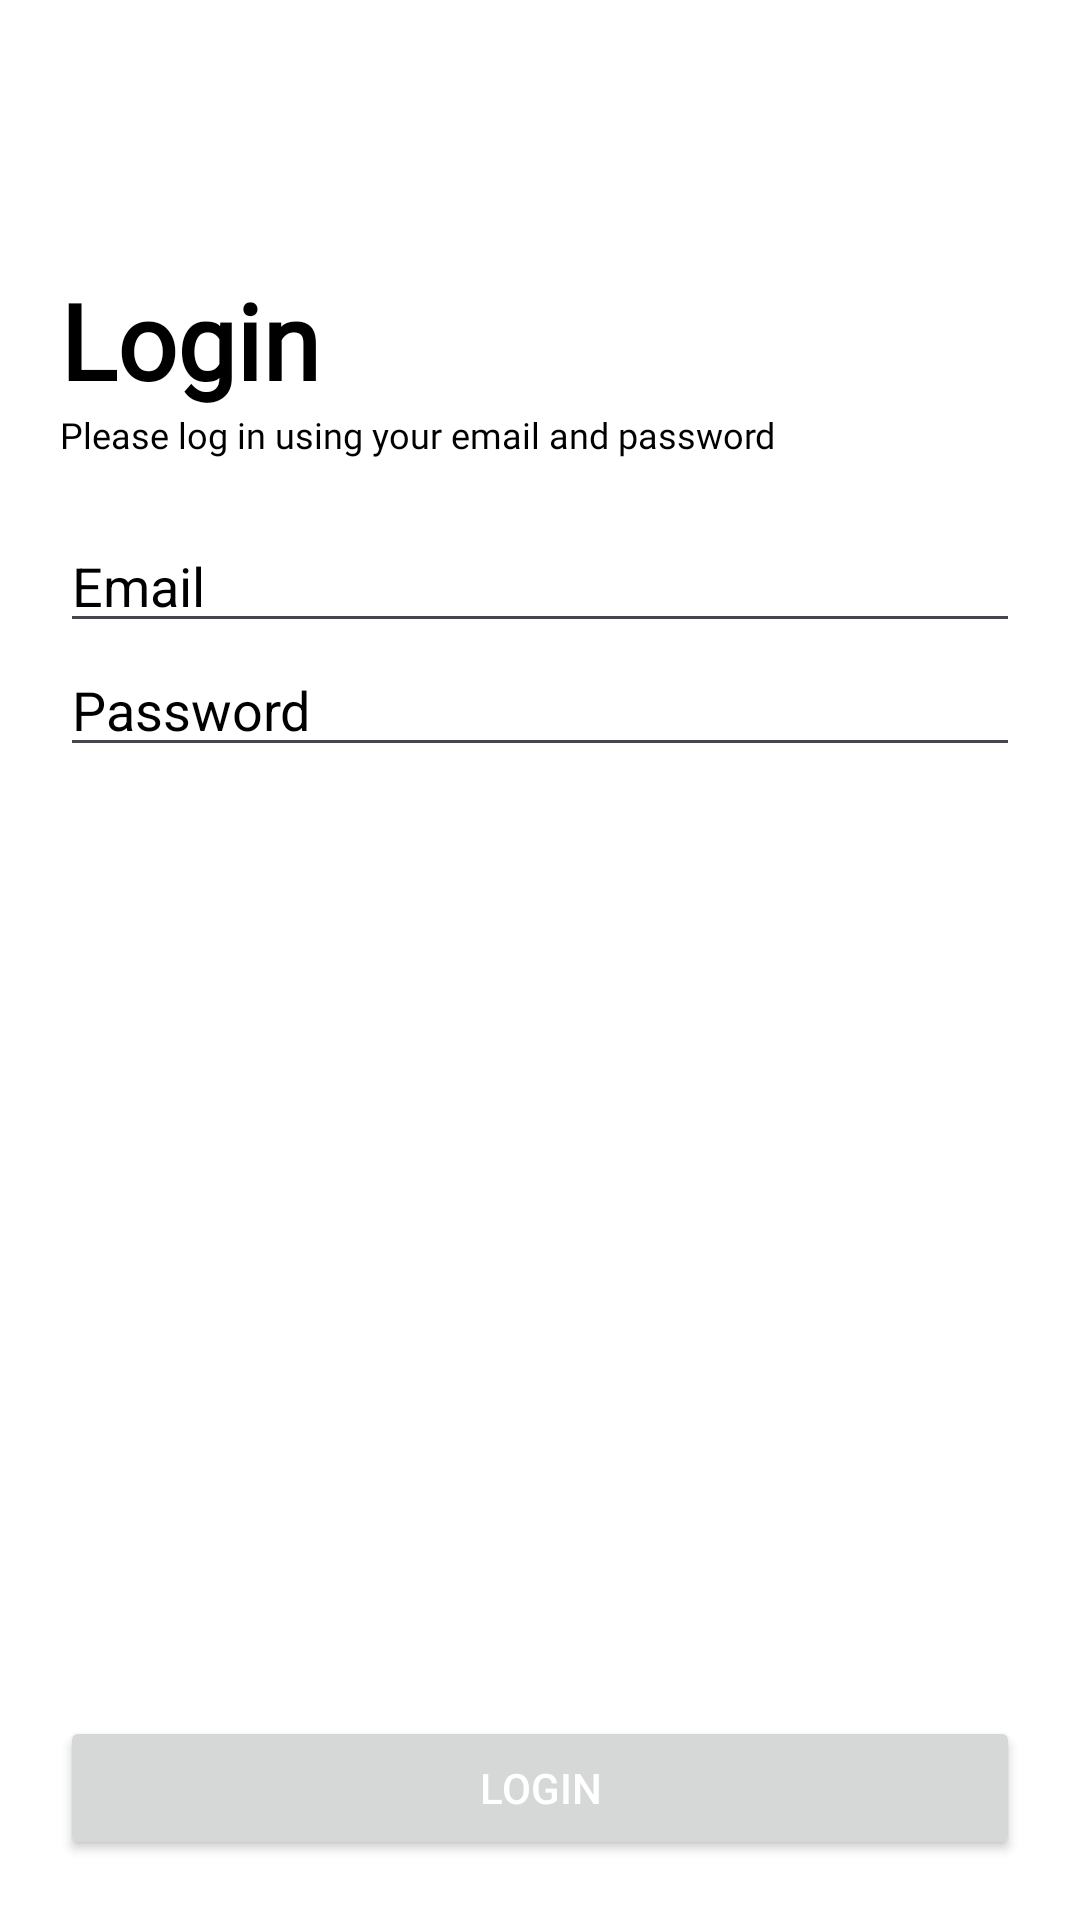

Layout XML and referenced resources for this Android screen:
<!-- AndroidManifest.xml: application theme Theme.Asclepius -->
<!-- res/layout/activity_login.xml -->
<?xml version="1.0" encoding="utf-8"?>
<androidx.constraintlayout.widget.ConstraintLayout xmlns:android="http://schemas.android.com/apk/res/android"
    xmlns:app="http://schemas.android.com/apk/res-auto"
    xmlns:tools="http://schemas.android.com/tools"
    android:layout_width="match_parent"
    android:layout_height="match_parent"
    tools:context=".view.LoginActivity"
    android:background="@color/white">

    <ImageView
        android:id="@+id/loginBackButton"
        android:layout_width="50dp"
        android:layout_height="70dp"
        android:src="@drawable/baseline_keyboard_arrow_left_24"
        app:layout_constraintTop_toTopOf="parent"
        app:layout_constraintStart_toStartOf="parent"
        />

    <LinearLayout
        android:layout_width="match_parent"
        android:layout_height="wrap_content"
        app:layout_constraintTop_toBottomOf="@id/loginBackButton"
        app:layout_constraintEnd_toEndOf="parent"
        app:layout_constraintStart_toStartOf="parent"
        android:orientation="vertical"
        android:layout_margin="20dp">
        <TextView
            android:layout_width="match_parent"
            android:layout_height="wrap_content"
            android:text="Login"
            android:textColor="@color/black"
            android:fontFamily="@font/helvetica"
            android:textStyle="bold"
            android:textSize="35sp"/>
        <TextView
            android:layout_width="match_parent"
            android:layout_height="wrap_content"
            android:text="Please log in using your email and password"
            android:textColor="@color/black"
            android:fontFamily="@font/helvetica"
            android:textSize="12sp"
            android:layout_marginBottom="20dp"/>
        <EditText
            android:layout_width="match_parent"
            android:layout_height="wrap_content"
            android:textColor="@color/black"
            android:text="Email"/>
        <EditText
            android:layout_width="match_parent"
            android:layout_height="wrap_content"
            android:textColor="@color/black"
            android:text="Password"/>
    </LinearLayout>

    <Button
        android:id="@+id/buttonAttemptLogin"
        android:layout_width="match_parent"
        android:layout_height="wrap_content"
        app:layout_constraintBottom_toBottomOf="parent"
        app:layout_constraintStart_toStartOf="parent"
        app:layout_constraintEnd_toEndOf="parent"
        android:layout_margin="20dp"
        android:text="Login"
        android:textColor="@color/white"/>

</androidx.constraintlayout.widget.ConstraintLayout>
<!-- resources referenced by this layout -->
<resources>
  <color name="black">#FF000000</color>
  <color name="white">#FFFFFFFF</color>
  <style name="Theme.Asclepius" parent="Base.Theme.Asclepius" />
  <style name="Base.Theme.Asclepius" parent="Theme.Material3.DayNight.NoActionBar">
           <item name="colorPrimary">@color/bluePrimary</item>
      </style>
  <color name="bluePrimary">#2596be</color>
</resources>
